Dataset: dataset (GitHub, JuanFe202122431/Miniproyecto3). Classes: odocoileus hemionus, otospermophilus beecheyi, otospermophilus variegatus, phoca vitulina, sciurus niger, sylvilagus audubonii.

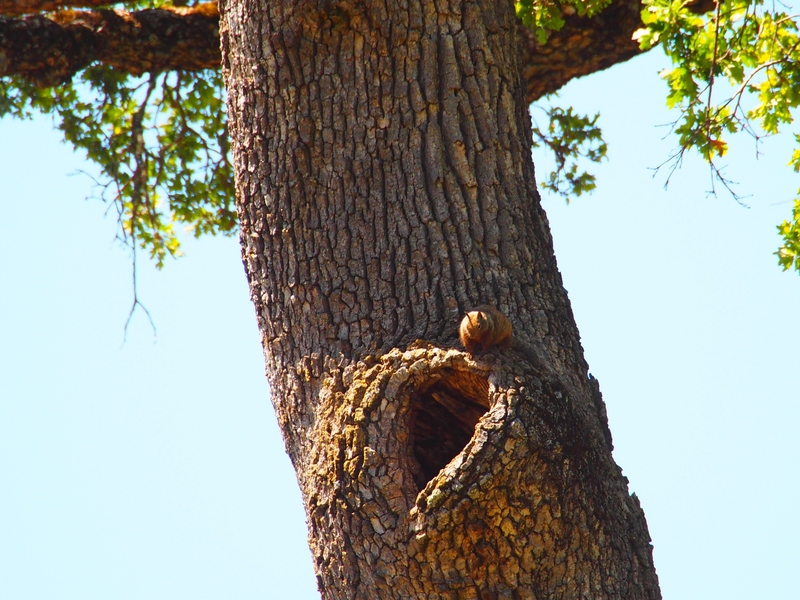
Label: otospermophilus beecheyi

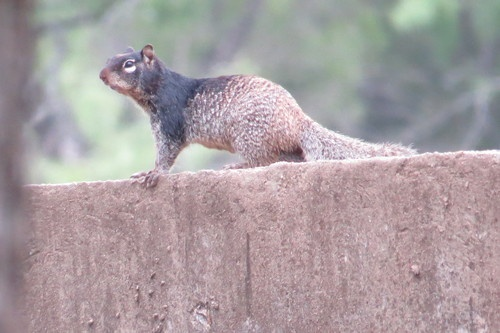
Label: otospermophilus variegatus

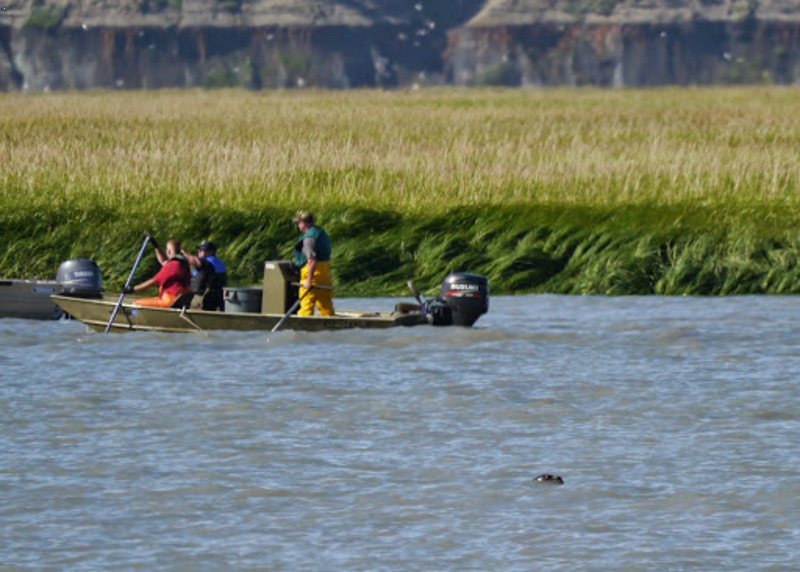
Label: phoca vitulina

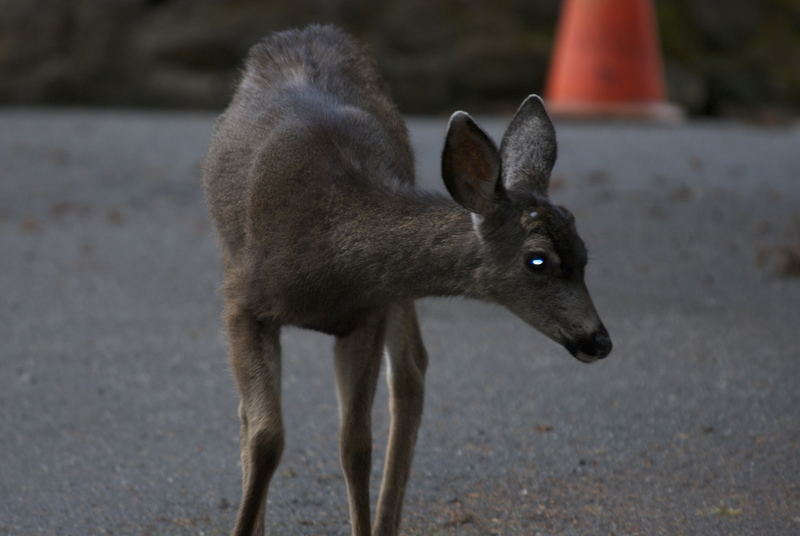
Label: odocoileus hemionus

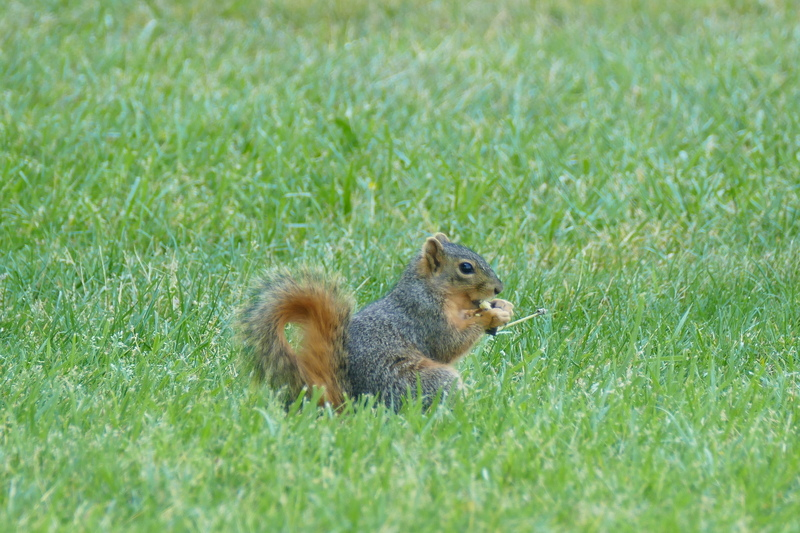
Label: sciurus niger

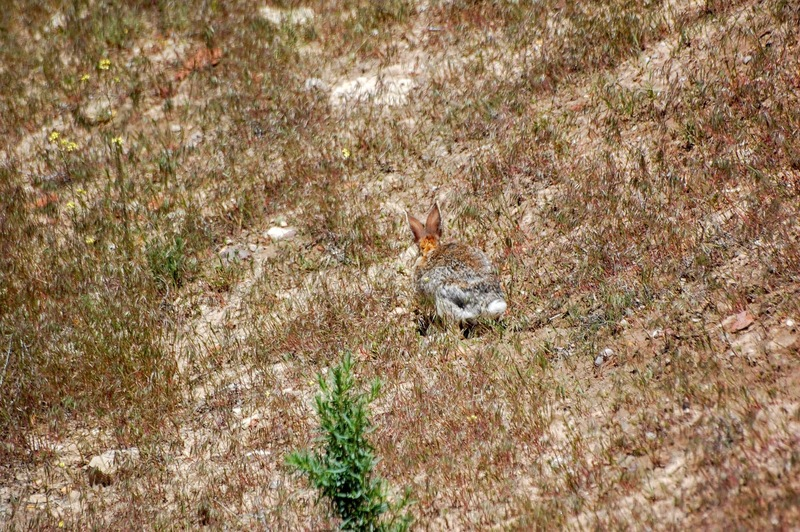
Label: sylvilagus audubonii
